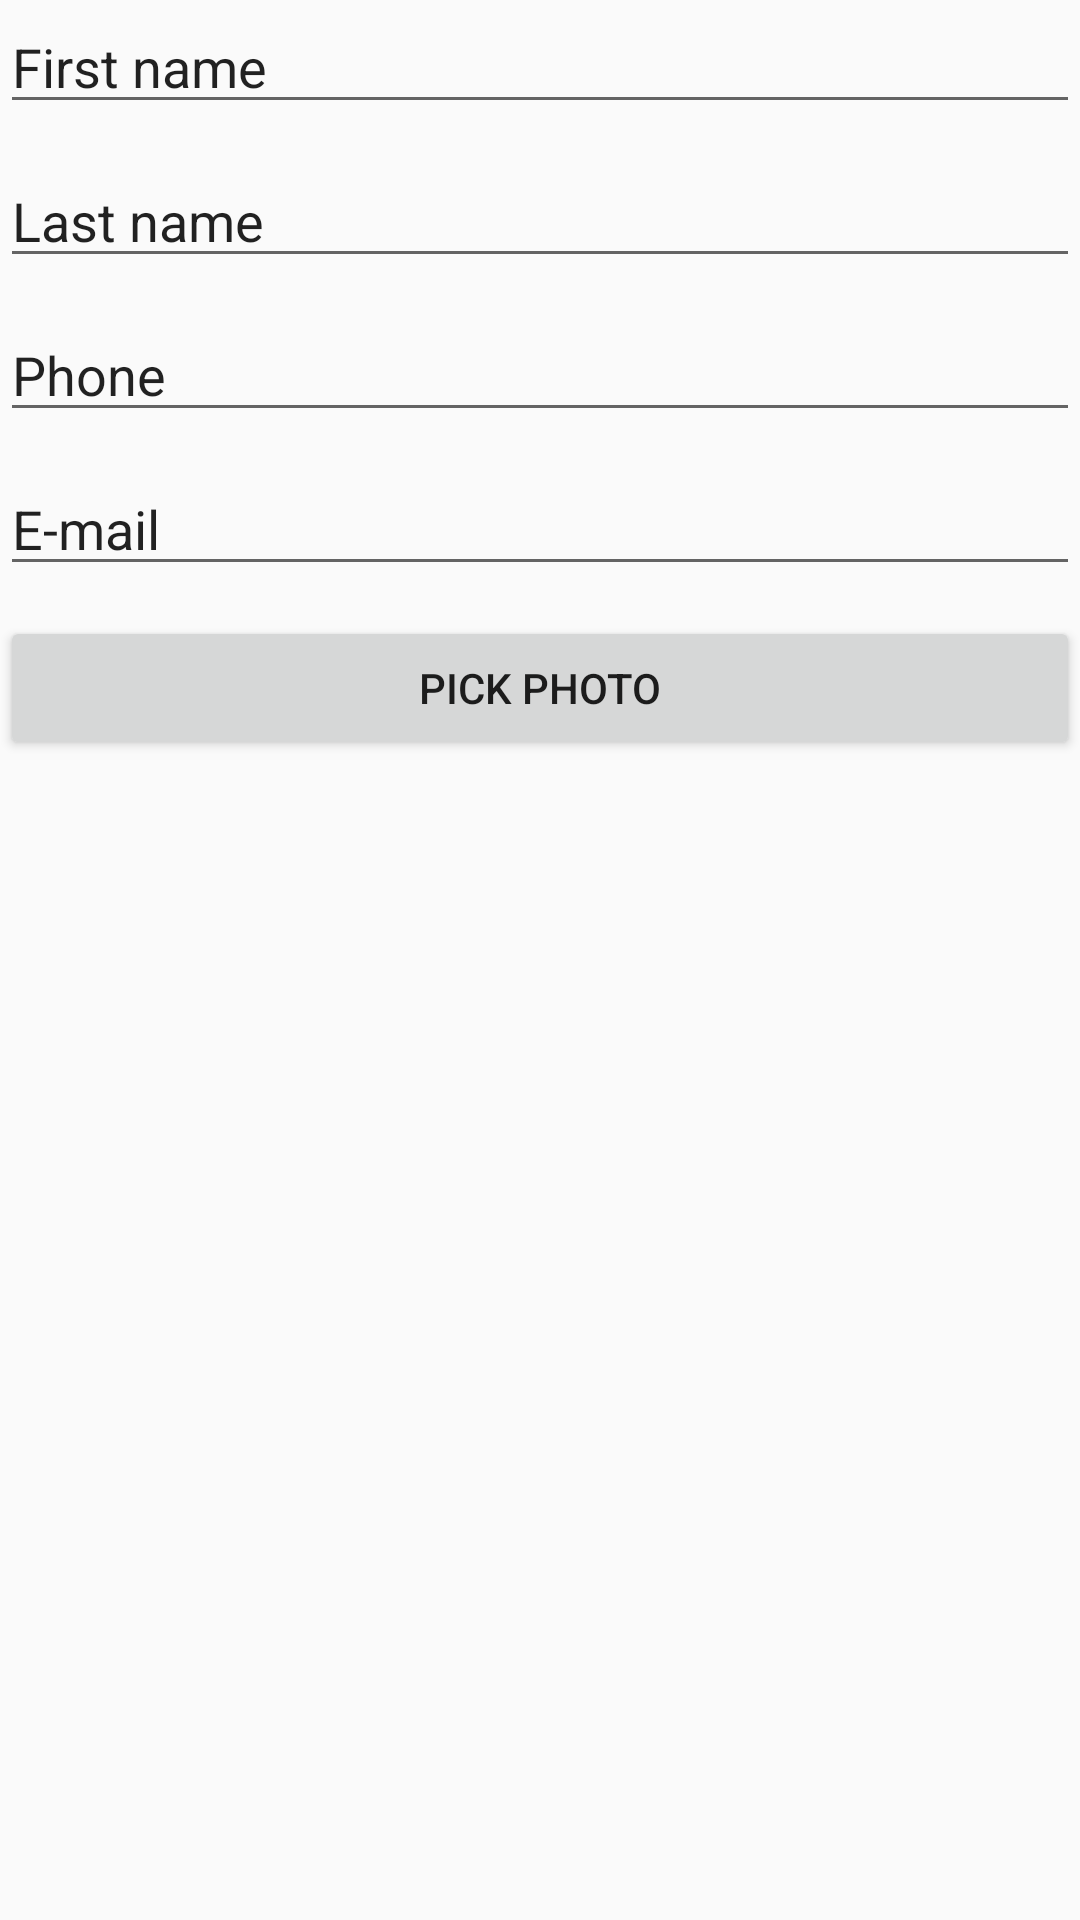

Layout XML and referenced resources for this Android screen:
<!-- AndroidManifest.xml: application theme AppTheme -->
<!-- res/layout/add_contact_dialog.xml -->
<?xml version="1.0" encoding="utf-8"?>
<LinearLayout android:orientation="vertical"
              xmlns:android="http://schemas.android.com/apk/res/android"
              android:layout_height="wrap_content"
              android:layout_width="match_parent">


    <EditText
        android:id="@+id/et_add_contact_firstname"
        android:layout_width="match_parent"
        android:layout_height="wrap_content"
        android:ems="10"
        android:inputType="textPersonName"
        android:text="@string/first_name"/>

    <Space
        android:layout_width="match_parent"
        android:layout_height="10dp"/>

    <EditText
        android:id="@+id/et_add_contact_lastname"
        android:layout_width="match_parent"
        android:layout_height="wrap_content"
        android:ems="10"
        android:inputType="textPersonName"
        android:text="@string/last_name"/>

    <Space
        android:layout_width="match_parent"
        android:layout_height="10dp"/>

    <EditText
        android:id="@+id/et_add_contact_phone"
        android:layout_width="match_parent"
        android:layout_height="wrap_content"
        android:ems="10"
        android:inputType="phone"
        android:text="@string/phone"/>

    <Space
        android:layout_width="match_parent"
        android:layout_height="10dp"/>

    <EditText
        android:id="@+id/et_add_contact_email"
        android:layout_width="match_parent"
        android:layout_height="wrap_content"
        android:ems="10"
        android:text="@string/email"
        android:inputType="textEmailAddress"/>

    <Space
        android:layout_width="match_parent"
        android:layout_height="10dp"/>

    <Button
        android:id="@+id/button_photo_picker"
        android:layout_width="match_parent"
        android:layout_height="wrap_content"
        android:text="@string/pick_photo"/>
</LinearLayout>
<!-- resources referenced by this layout -->
<resources>
  <string name="email">E-mail</string>
  <string name="first_name">First name</string>
  <string name="last_name">Last name</string>
  <string name="phone">Phone</string>
  <string name="pick_photo">Pick photo</string>
  <style name="AppTheme" parent="Theme.AppCompat.Light.NoActionBar">
          
          <item name="colorPrimary">@color/colorPrimary</item>
          <item name="colorPrimaryDark">@color/colorPrimaryDark</item>
          <item name="colorAccent">@color/colorAccent</item>
      </style>
  <!-- not gathered from this repository: default colours our renderer supplied (Android Studio template values) -->
  <color name="colorPrimary">#FF6200EE</color>
  <color name="colorPrimaryDark">#FF3700B3</color>
  <color name="colorAccent">#FF03DAC5</color>
</resources>
